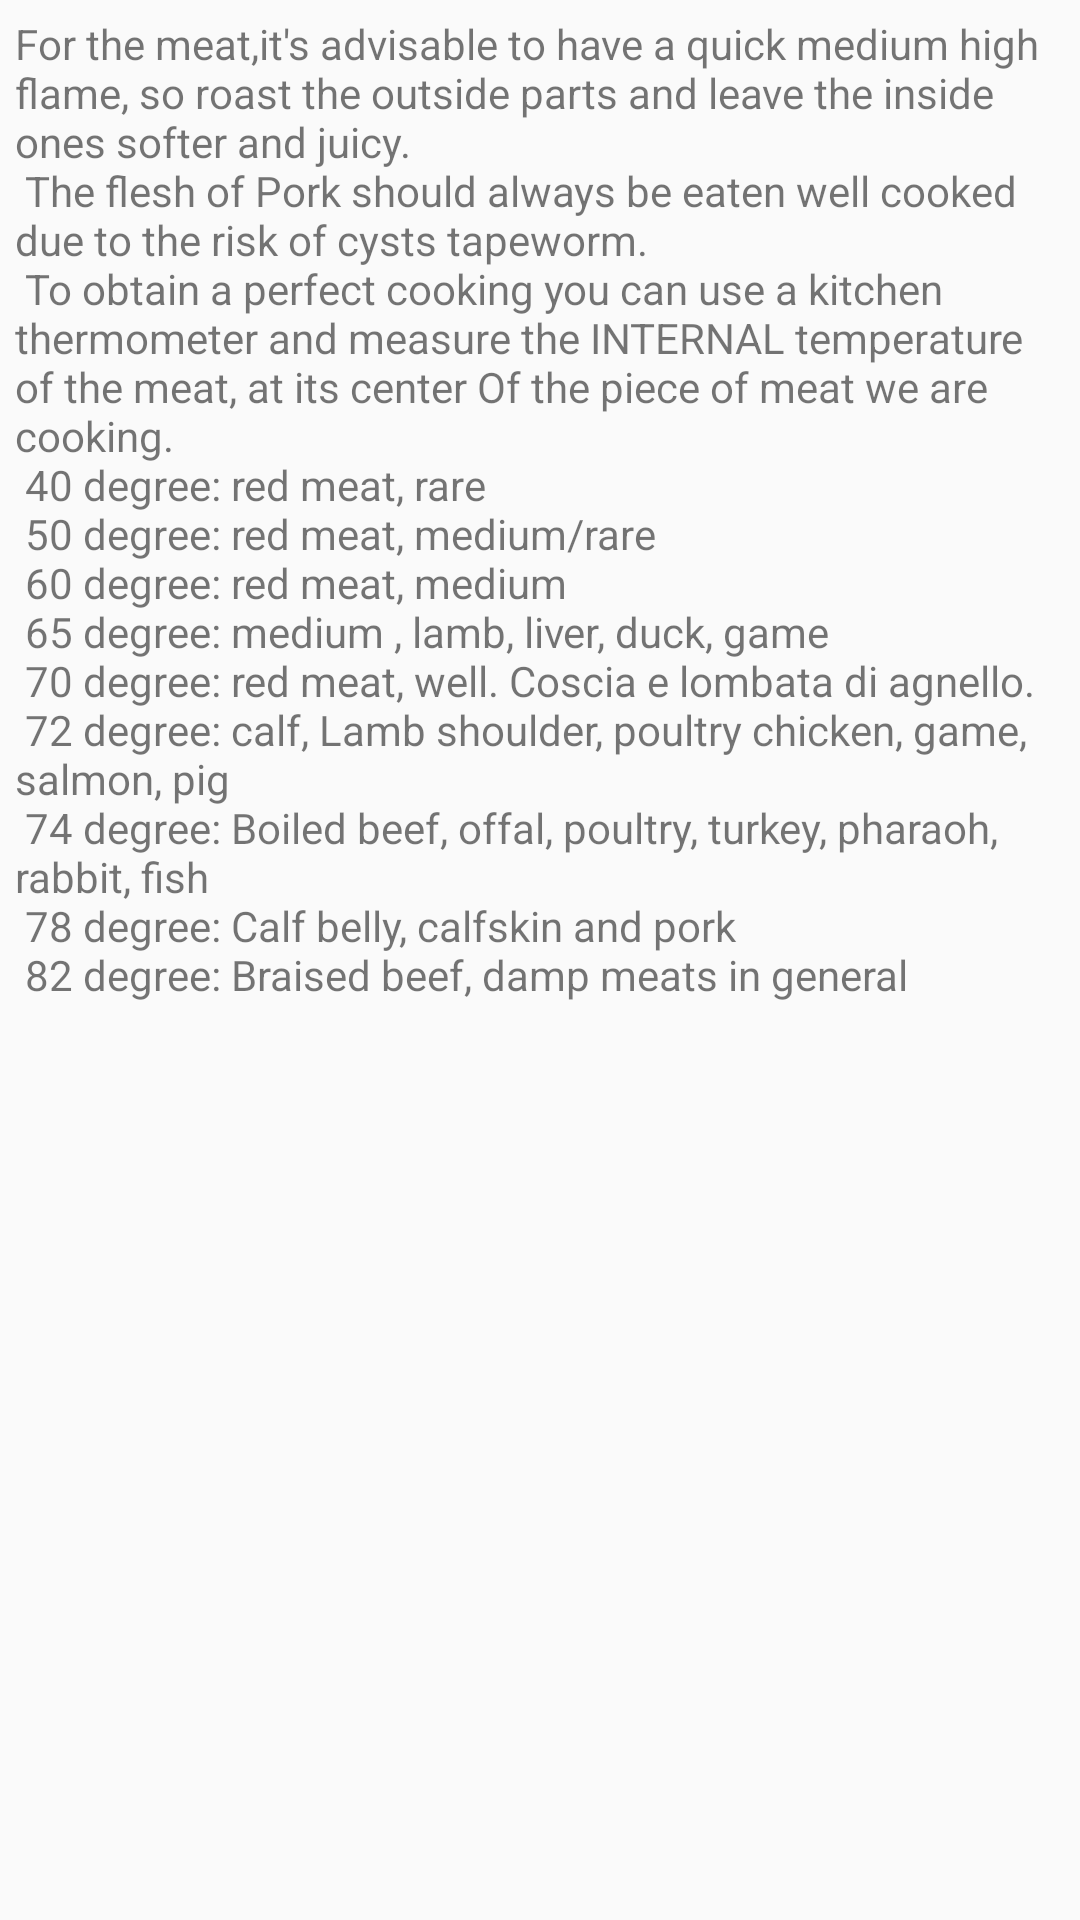

Produce the Android XML layout that renders to this screen, including the resource entries it uses.
<!-- AndroidManifest.xml: application theme AppTheme -->
<!-- res/layout/fragment_cottura_carne.xml -->
<FrameLayout xmlns:android="http://schemas.android.com/apk/res/android"
    xmlns:tools="http://schemas.android.com/tools"
    android:layout_width="match_parent"
    android:layout_height="match_parent"
    android:padding="5dp"
    tools:context="com.example.maola.yummifragment.CotturaCarneFragment">

    
    <TextView
        android:layout_width="match_parent"
        android:layout_height="match_parent"
        android:text="@string/cottura_carne" />

</FrameLayout>
<!-- resources referenced by this layout -->
<resources>
  <string name="cottura_carne">
  For the meat,it\'s advisable to have a quick medium high flame, so roast the outside parts and leave the inside ones softer and juicy.\n
  The flesh of
  Pork should always be eaten well cooked due to the risk of cysts tapeworm.\n
  
  To obtain a perfect cooking you can use a kitchen thermometer and measure the INTERNAL temperature of the meat, at its center Of the piece of meat we are cooking.\n
          40 degree: red meat, rare\n
          50 degree: red meat, medium/rare\n
          60 degree: red meat, medium\n
          65 degree: medium , lamb, liver, duck, game \n
          70 degree: red meat, well. Coscia e lombata di agnello.\n
          72 degree: calf, Lamb shoulder, poultry chicken, game, salmon, pig \n
          74 degree: Boiled beef, offal, poultry, turkey, pharaoh, rabbit, fish \n
          78 degree: Calf belly, calfskin and pork\n
          82 degree: Braised beef, damp meats in general \n
      </string>
  <style name="AppTheme" parent="Theme.AppCompat.Light.DarkActionBar">
          
          <item name="colorPrimary">@color/colorPrimary</item>
          <item name="colorPrimaryDark">@color/colorPrimaryDark</item>
          <item name="colorAccent">@color/colorAccent</item>
          <item name="drawerArrowStyle">@style/DrawerIcon</item>
          <item name="android:textAppearance">@style/Custom_textView</item>
  
  
      </style>
  <color name="colorPrimary">#ffffff</color>
  <color name="colorPrimaryDark">#443228</color>
  <color name="colorAccent">#9B6C45</color>
  <style name="DrawerIcon" parent="Widget.AppCompat.DrawerArrowToggle">
          <item name="color">@color/color_icon</item>
      </style>
  <style name="Custom_textView" parent="@android:style/TextAppearance.Medium">
          <item name="android:textSize">14sp</item>
          <item name="android:textColor">@color/text_color</item>
          <item name="android:textAllCaps">true</item>
      </style>
  <color name="color_icon">#000000</color>
  <color name="text_color">#443228</color>
</resources>
